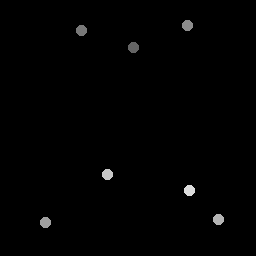

The table this chart was drawn from, first rows:
134, 47.5
81.5, 31.25
187.5, 26.25
46, 223
219, 220
108, 175
190, 191
